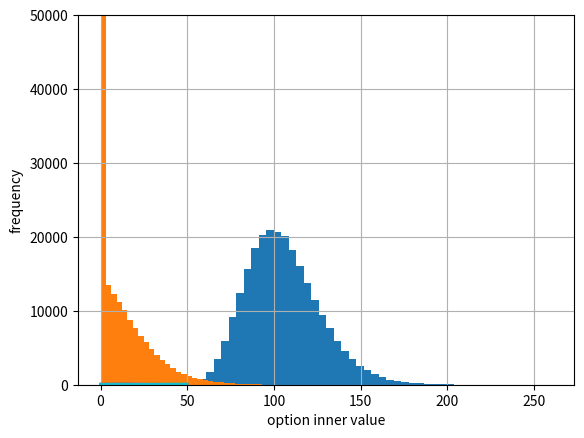

The matplotlib source for this figure:
#
# Monte Carlo valuation of European call options with NumPy (log version)
# Monte_Carlo.py
#
import math
from numpy import *
from time import time
import matplotlib.pyplot as plt
import numpy as np
# star import for shorter code
random.seed(20000)
t0 = time()
# Parameters
S0 = 100.; K = 105.; T = 1.0; r = 0.05; sigma = 0.2
M = 50; dt = T / M; I = 250000
# Simulating I paths with M time steps
S = S0 * exp(cumsum((r - 0.5 * sigma ** 2) * dt + sigma * math.sqrt(dt)* random.standard_normal((M + 1, I)), axis=0))
# sum instead of cumsum would also do
# if only the final values are of interest
S[0] = S0
# Calculating the Monte Carlo estimator
C0 = math.exp(-r * T) * sum(maximum(S[-1] - K, 0)) / I
# Results output
tnp2 = time() - t0

print('The European Option Value is: ', C0)  # The European Option Value is:  8.165807966259603
print('The Execution Time is: ',tnp2)  # The Execution Time is:  0.9024488925933838

plt.plot(S[:, :10])
plt.grid(True)
plt.xlabel('Steps')
plt.ylabel('Index level')
plt.show()

plt.rcParams["figure.figsize"] = (15,8)
plt.hist(S[-1], bins=50)
plt.grid(True)
plt.xlabel('index level')
plt.ylabel('frequency')

plt.rcParams["figure.figsize"] = (15,8)
plt.hist(np.maximum(S[-1] - K, 0), bins=50)
plt.grid(True)
plt.xlabel('option inner value')
plt.ylabel('frequency')
plt.ylim(0, 50000)